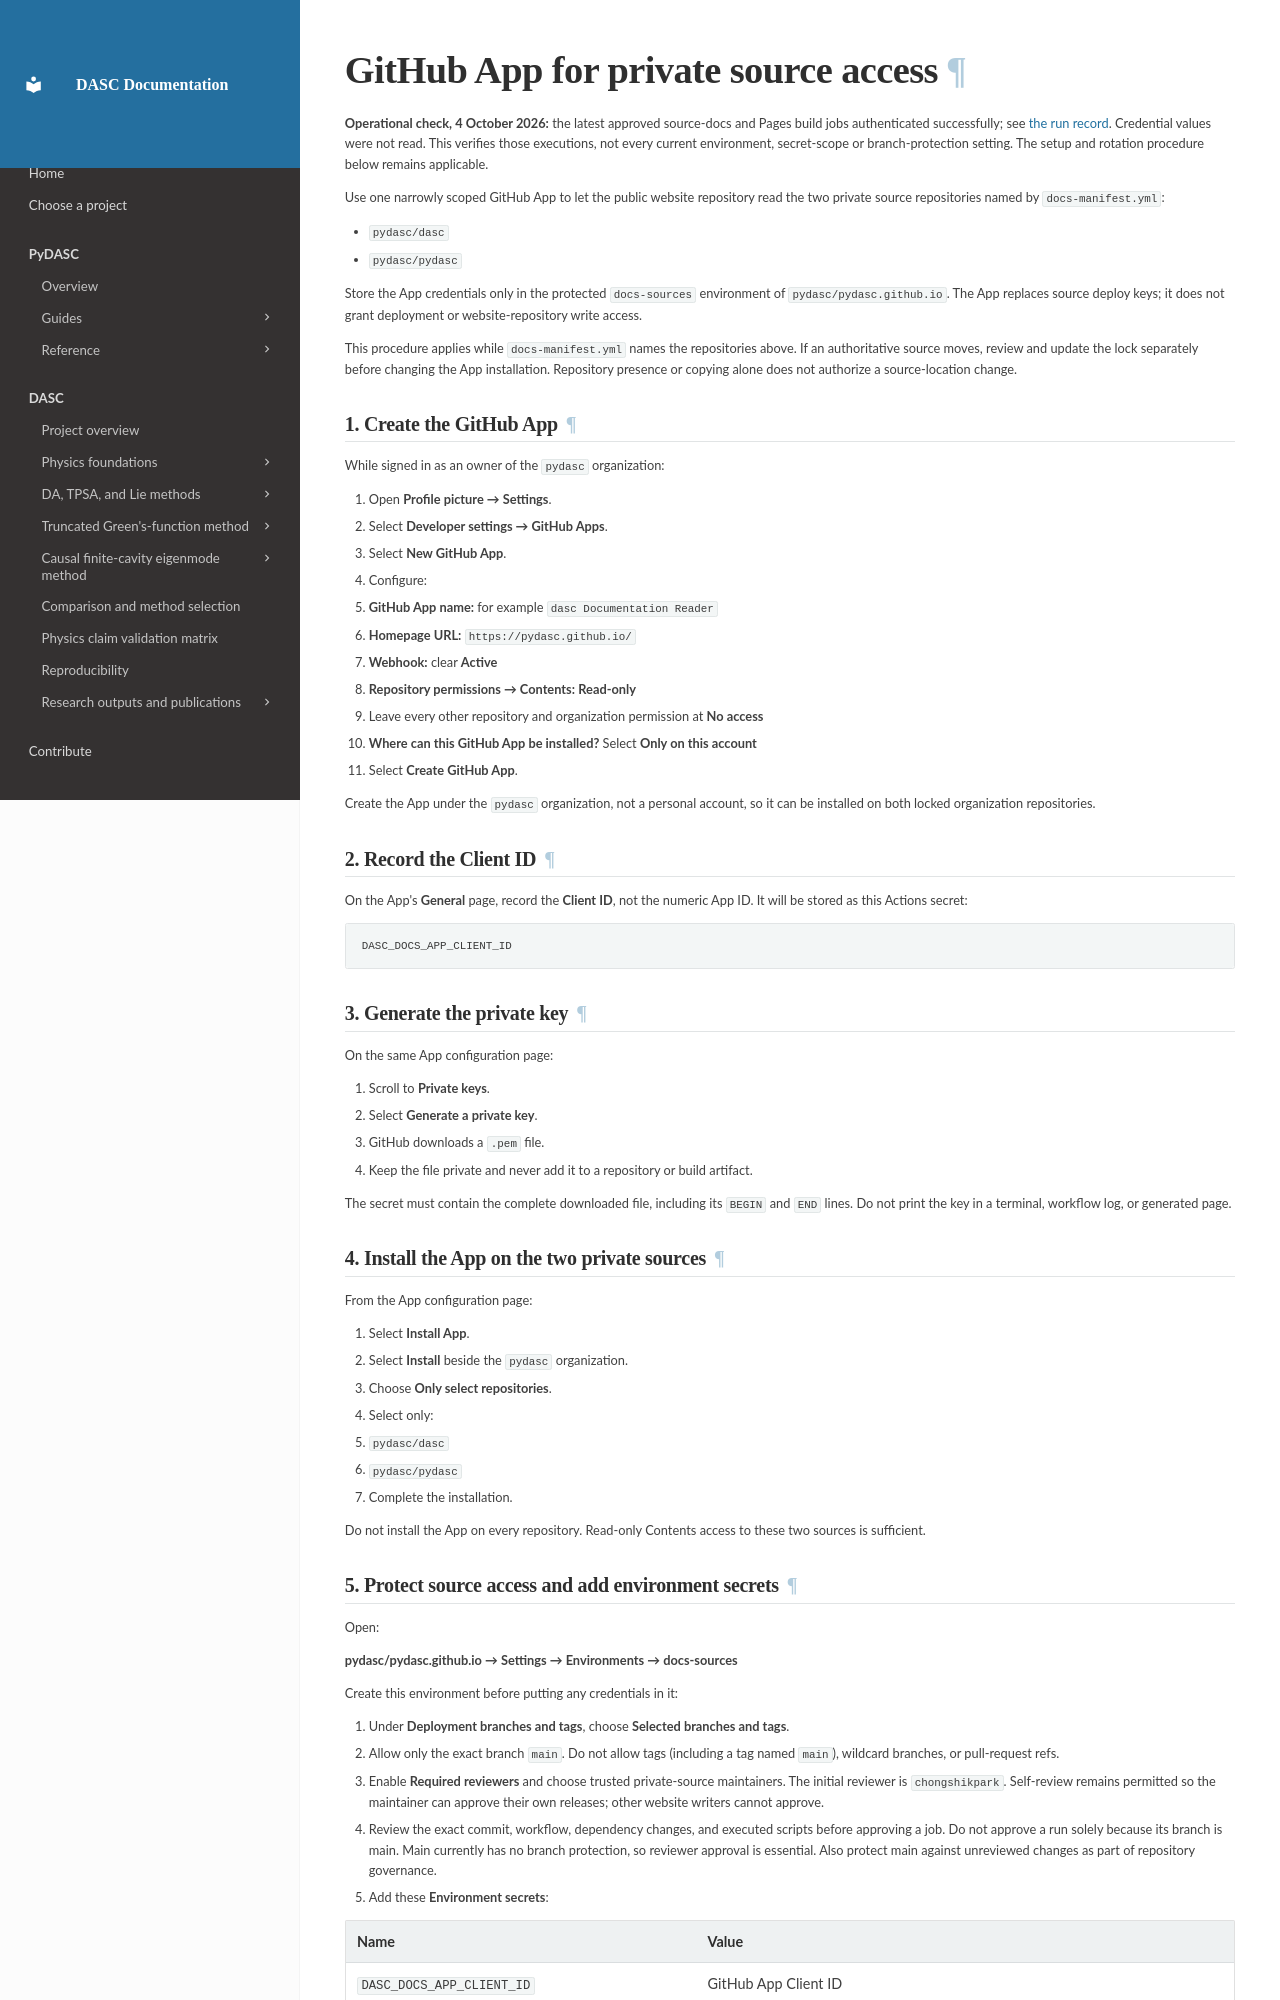

repository: pydasc/pydasc.github.io · page: operations/github_app/index.html · generator: mkdocs

# GitHub App for private source access

**Operational check, 4 October 2026:** the latest approved source-docs and Pages build jobs authenticated successfully; see [the run record](document-status.md). Credential values were not read. This verifies those executions, not every current environment, secret-scope or branch-protection setting. The setup and rotation procedure below remains applicable.

Use one narrowly scoped GitHub App to let the public website repository read
the two private source repositories named by `docs-manifest.yml`:

- `pydasc/dasc`
- `pydasc/pydasc`

Store the App credentials only in the protected `docs-sources` environment of
`pydasc/pydasc.github.io`. The App replaces
source deploy keys; it does not grant deployment or website-repository write
access.

This procedure applies while `docs-manifest.yml` names the repositories above.
If an authoritative source moves, review and update the lock separately before
changing the App installation. Repository presence or copying alone does not
authorize a source-location change.

## 1. Create the GitHub App

While signed in as an owner of the `pydasc` organization:

1. Open **Profile picture → Settings**.
2. Select **Developer settings → GitHub Apps**.
3. Select **New GitHub App**.
4. Configure:
   - **GitHub App name:** for example `dasc Documentation Reader`
   - **Homepage URL:** `https://pydasc.github.io/`
   - **Webhook:** clear **Active**
   - **Repository permissions → Contents:** **Read-only**
   - Leave every other repository and organization permission at **No access**
   - **Where can this GitHub App be installed?** Select **Only on this account**
5. Select **Create GitHub App**.

Create the App under the `pydasc` organization, not a personal account, so it
can be installed on both locked organization repositories.

## 2. Record the Client ID

On the App's **General** page, record the **Client ID**, not the numeric App ID.
It will be stored as this Actions secret:

```text
DASC_DOCS_APP_CLIENT_ID
```

## 3. Generate the private key

On the same App configuration page:

1. Scroll to **Private keys**.
2. Select **Generate a private key**.
3. GitHub downloads a `.pem` file.
4. Keep the file private and never add it to a repository or build artifact.

The secret must contain the complete downloaded file, including its `BEGIN`
and `END` lines. Do not print the key in a terminal, workflow log, or generated
page.

## 4. Install the App on the two private sources

From the App configuration page:

1. Select **Install App**.
2. Select **Install** beside the `pydasc` organization.
3. Choose **Only select repositories**.
4. Select only:
   - `pydasc/dasc`
   - `pydasc/pydasc`
5. Complete the installation.

Do not install the App on every repository. Read-only Contents access to these
two sources is sufficient.

## 5. Protect source access and add environment secrets

Open:

**pydasc/pydasc.github.io → Settings → Environments → docs-sources**

Create this environment before putting any credentials in it:

1. Under **Deployment branches and tags**, choose **Selected branches and tags**.
2. Allow only the exact branch `main`. Do not allow tags (including a tag named
   `main`), wildcard branches, or pull-request refs.
3. Enable **Required reviewers** and choose trusted private-source maintainers.
   The initial reviewer is `chongshikpark`. Self-review remains permitted so the
   maintainer can approve their own releases; other website writers cannot approve.
4. Review the exact commit, workflow, dependency changes, and executed scripts
   before approving a job. Do not approve a run solely because its branch is main.
   Main currently has no branch protection, so reviewer approval is essential.
   Also protect main against unreviewed changes as part of repository governance.
5. Add these **Environment secrets**:

| Name | Value |
| --- | --- |
| `DASC_DOCS_APP_CLIENT_ID` | GitHub App Client ID |
| `DASC_DOCS_APP_PRIVATE_KEY` | Complete contents of the downloaded `.pem` file |

All three source-reading jobs reference `docs-sources`; `github-pages` remains
the separate final-deployment environment. Scheduled updates and main-branch
builds now wait for source-access approval before starting. Approve each job
only after checking its commit. Administrators must not bypass these protections.
